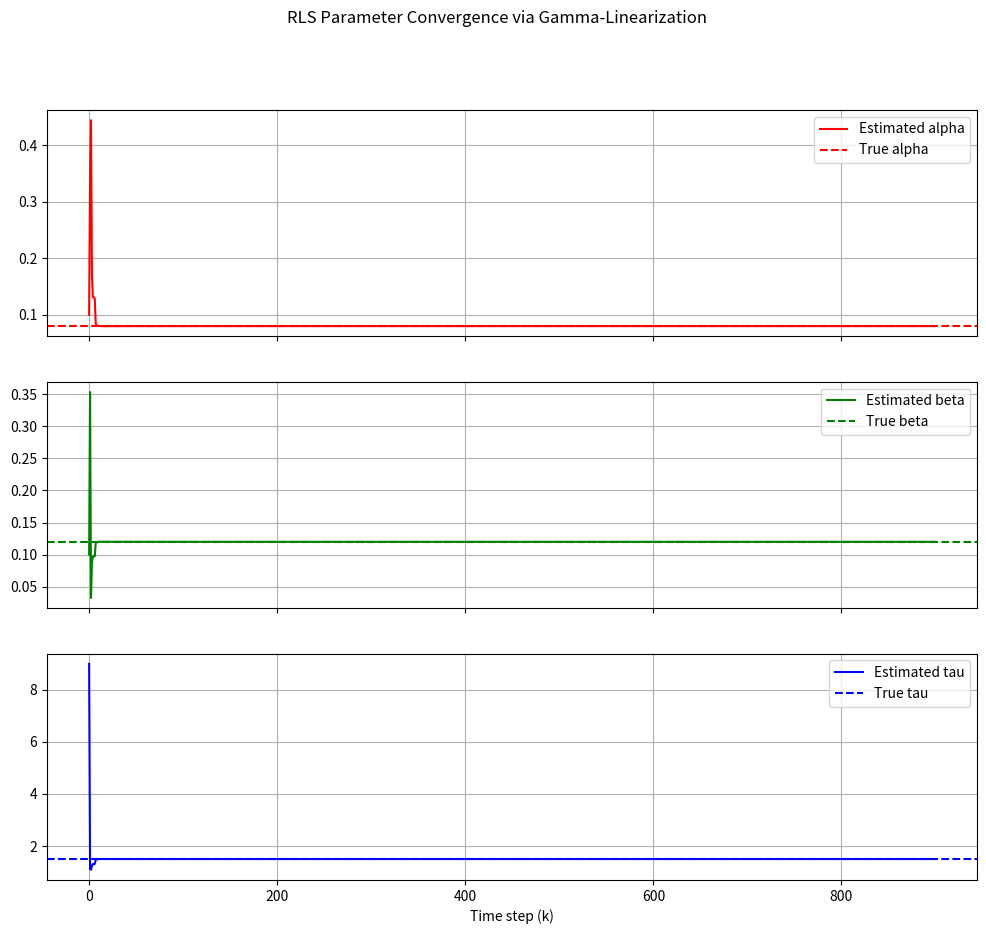
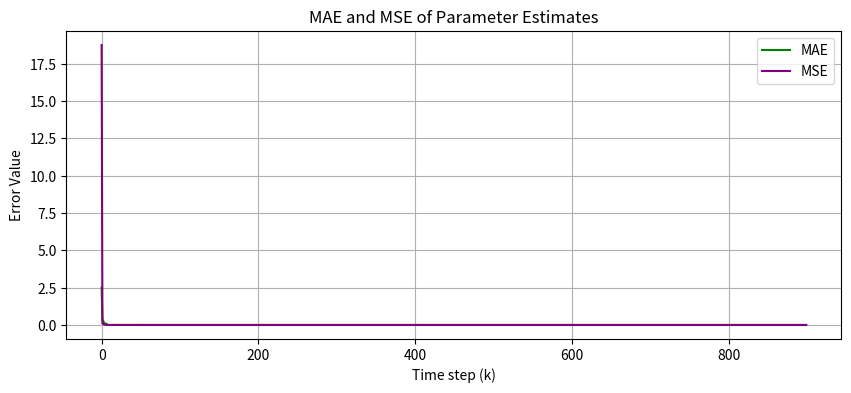
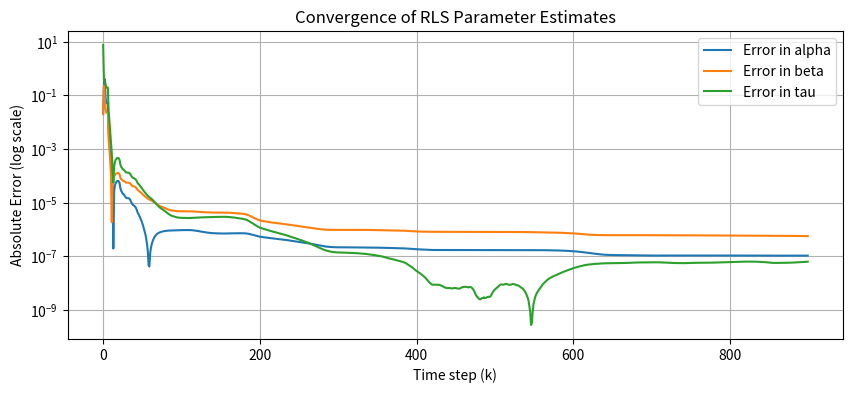
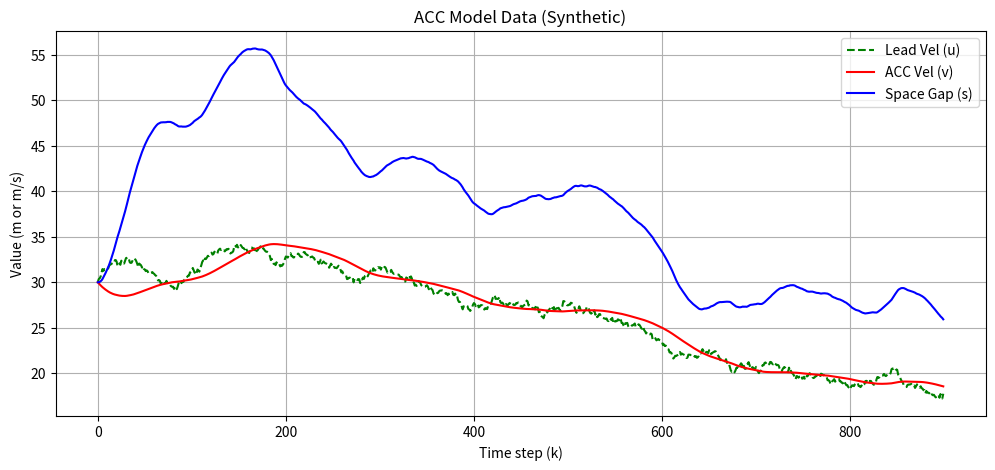

Write the Python code that produced these figures, in order.
# Necessary Modules:
import numpy as np
import matplotlib.pyplot as plt
from functools import partial
import os

# Functions: 

# Function to invert gamma to get alpha, beta, tau:
def invert_gamma(gamma, dt):
    """Given gamma1, gamma2, gamma3 => alpha, beta, tau."""
    gamma1, gamma2, gamma3 = gamma
    alpha = gamma2/dt
    beta  = gamma3/dt
    if abs(alpha) < 1e-8: # Certain tolerance for numerical stability
        tau = 0.0
    else:
        tau = ((1 - gamma1)/dt - beta) / alpha
    return alpha, beta, tau
# Create directory for plots
if not os.path.exists("plots"):
    os.makedirs("plots", exist_ok=True)

# Parameters from paper
time = 900
dt   = 0.1

# Set random seed for reproducibility
np.random.seed(0)

# True parameters for ACC model
alpha_true = 0.08
beta_true  = 0.12
tau_true   = 1.5

# Intial conditions
s0 = 30.0 
v0 = 30.0
u0 = 30.0

"""
Generate data for ACC model:
   1. Allocate array for u_t
   2. Generate and append values into array with mean 0 and std 0.2
"""

# Allocates and updates entries with u_t values 
u_t = np.zeros(time)
u_t[0] = u0
for k in range(1, time):
    # small random increments
    u_t[k] = u_t[k-1] + np.random.normal(loc=0, scale=0.2)

"""
Generate data for Space Gap and Velocity of Following vehicle:
   1. Allocate array for s_t, v_t
   2. Generate and append values into array using the ACC model equations
"""
# Memory allocation 
s_t = np.zeros(time)
v_t = np.zeros(time)

s_t[0] = s0
v_t[0] = v0


for k in range(1, time):
    s_prev = s_t[k-1]
    v_prev = v_t[k-1]
    u_prev = u_t[k-1]

    ds = (u_prev - v_prev) * dt
    dv = (alpha_true*(s_prev - tau_true*v_prev) + beta_true*(u_prev - v_prev)) * dt

    s_t[k] = s_prev + ds
    v_t[k] = v_prev + dv

gamma_est = np.array([0.9, 0.01, 0.01])  # Some initial guess for [gamma1, gamma2, gamma3]
P = np.eye(3)*1000.0 # Initial covariance matrix

gamma_history = np.zeros((time, 3))
theta_history = np.zeros((time, 3))  # [alpha, beta, tau] at each step

# Initialize
gamma_history[0] = gamma_est
theta_history[0] = invert_gamma(gamma_est, dt)

# RLS Algorithm:
for k in range(1, time):
    # Y = v_t[k], X = [v_t[k-1], s_t[k-1], u_t[k-1]]
    Y = v_t[k]
    X = np.array([v_t[k-1], s_t[k-1], u_t[k-1]])

    denom = 1.0 + X @ P @ X
    K = (P @ X) / denom

    # RLS update for gamma
    gamma_est = gamma_est + K*(Y - X.dot(gamma_est))
    P = P - np.outer(K, X.dot(P))

    gamma_history[k] = gamma_est
    theta_history[k] = invert_gamma(gamma_est, dt)

# Comparison between final alpha,beta,tau with ground truth
# Compute absolute errors for each parameter over time
errors = np.abs(theta_history - np.array([alpha_true, beta_true, tau_true]))
alpha_est_final, beta_est_final, tau_est_final = theta_history[-1]
print("Final estimated alpha = %.3f (true=%.3f)" % (alpha_est_final, alpha_true))
print("Final estimated beta  = %.3f (true=%.3f)"  % (beta_est_final,  beta_true))
print("Final estimated tau   = %.3f (true=%.3f)"   % (tau_est_final,   tau_true))


# Plot - Alpha, Beta, Tau Convergence
t_axis = np.arange(time)
fig, axes = plt.subplots(3,1, figsize=(12,10), sharex=True)

params  = ["alpha", "beta", "tau"]
trueval = [alpha_true, beta_true, tau_true]
colors  = ["r", "g", "b"]

for i, ax in enumerate(axes):
    ax.plot(t_axis, theta_history[:, i], label=f"Estimated {params[i]}", color=colors[i])
    ax.axhline(y=trueval[i], color=colors[i], linestyle="--", label=f"True {params[i]}")
    ax.legend()
    ax.grid()
axes[-1].set_xlabel("Time step (k)")
plt.suptitle("RLS Parameter Convergence via Gamma-Linearization")
plt.savefig("plots/rls_estimation_convergence_gamma.png")
plt.show()

# Compute MAE and MSE
mae = np.mean(errors, axis=1)  # mean absolute error at each time step
mse = np.mean(errors**2, axis=1)  # mean squared error at each time step

# Plot MAE and MSE over time
plt.figure(figsize=(10,4))
plt.plot(t_axis, mae, label="MAE", color="green")
plt.plot(t_axis, mse, label="MSE", color="purple")
plt.grid()
plt.xlabel("Time step (k)")
plt.ylabel("Error Value")
plt.title("MAE and MSE of Parameter Estimates")
plt.legend()
plt.savefig("plots/rls_mae_mse_gamma.png")
plt.show()

# Plot - Absolute Error in alpha, beta, tau
errors = np.abs(theta_history - np.array([alpha_true, beta_true, tau_true]))
plt.figure(figsize=(10,4))
for i, param in enumerate(params):
    plt.semilogy(t_axis, errors[:, i], label=f"Error in {param}")
plt.grid()
plt.xlabel("Time step (k)")
plt.ylabel("Absolute Error (log scale)")
plt.title("Convergence of RLS Parameter Estimates")
plt.legend()
plt.savefig("plots/rls_estimation_error_gamma.png")
plt.show()

"""
Plot - Plots lead vehicle velocity (u_t), following vehicle velocity (v_t),
       and space gap (s_t) over time.
"""
plt.figure(figsize=(12,5))
plt.plot(u_t, label="Lead Vel (u)", linestyle="--", color="g")
plt.plot(v_t, label="ACC Vel (v)", color="r")
plt.plot(s_t, label="Space Gap (s)", color="b")
plt.xlabel("Time step (k)")
plt.ylabel("Value (m or m/s)")
plt.title("ACC Model Data (Synthetic)")
plt.grid()
plt.legend()
plt.savefig("plots/acc_model_data.png")
plt.show()
